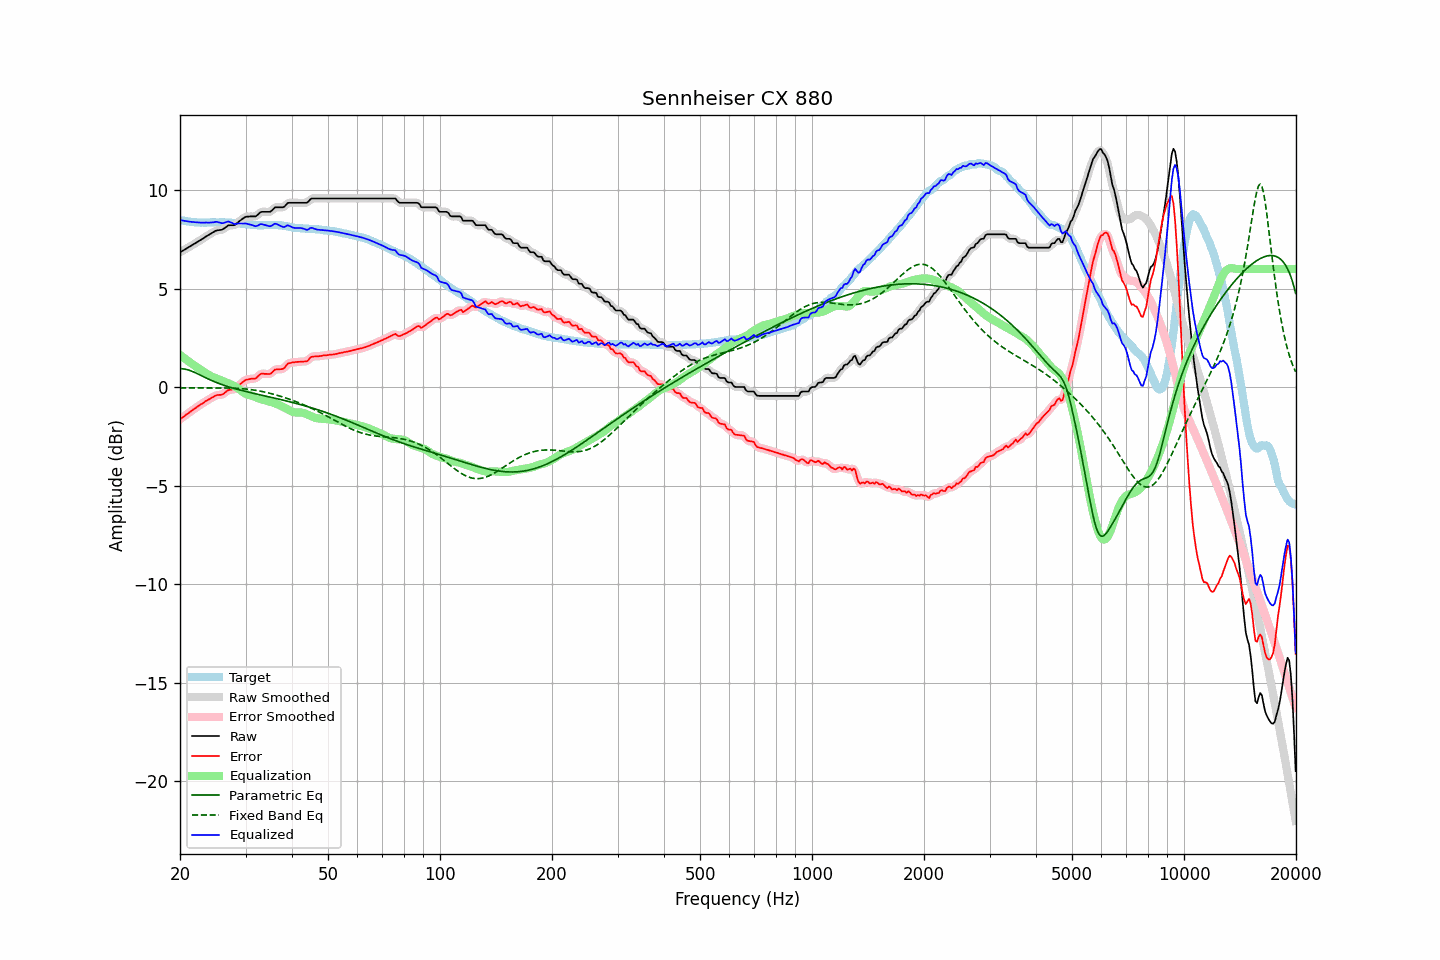

The table this chart was drawn from, first rows:
frequency, raw, error, smoothed, error_smoothed, equalization, parametric_eq, fixed_band_eq, equalized_raw, equalized_smoothed, target
20.00, 6.85, -1.64, 6.85, -1.63, 1.63, 0.94, -0.04, 8.48, 8.48, 8.48
20.20, 6.90, -1.57, 6.90, -1.57, 1.57, 0.93, -0.04, 8.47, 8.47, 8.46
20.40, 6.94, -1.51, 6.94, -1.51, 1.51, 0.93, -0.04, 8.45, 8.45, 8.45
20.61, 6.99, -1.46, 6.99, -1.45, 1.45, 0.92, -0.04, 8.44, 8.44, 8.44
20.81, 7.04, -1.38, 7.03, -1.39, 1.39, 0.90, -0.04, 8.43, 8.42, 8.42
21.02, 7.08, -1.33, 7.08, -1.33, 1.33, 0.88, -0.04, 8.41, 8.41, 8.41
21.23, 7.13, -1.27, 7.13, -1.27, 1.27, 0.85, -0.04, 8.40, 8.40, 8.40
21.44, 7.18, -1.21, 7.18, -1.21, 1.21, 0.82, -0.04, 8.39, 8.39, 8.39
21.66, 7.23, -1.15, 7.23, -1.15, 1.15, 0.79, -0.04, 8.38, 8.38, 8.38
21.87, 7.28, -1.09, 7.28, -1.09, 1.10, 0.75, -0.04, 8.38, 8.38, 8.37
22.09, 7.33, -1.04, 7.33, -1.04, 1.04, 0.72, -0.04, 8.37, 8.37, 8.37
22.31, 7.38, -0.98, 7.38, -0.98, 0.98, 0.68, -0.04, 8.36, 8.36, 8.36
22.54, 7.43, -0.93, 7.43, -0.93, 0.93, 0.64, -0.04, 8.36, 8.36, 8.36
22.76, 7.48, -0.87, 7.48, -0.88, 0.87, 0.60, -0.04, 8.35, 8.35, 8.35
22.99, 7.53, -0.83, 7.53, -0.82, 0.82, 0.56, -0.04, 8.35, 8.35, 8.36
23.22, 7.58, -0.77, 7.58, -0.77, 0.77, 0.52, -0.04, 8.35, 8.35, 8.35
23.45, 7.64, -0.71, 7.63, -0.72, 0.72, 0.48, -0.04, 8.36, 8.35, 8.35
23.69, 7.69, -0.67, 7.69, -0.66, 0.66, 0.44, -0.04, 8.35, 8.35, 8.36
23.92, 7.74, -0.62, 7.74, -0.62, 0.61, 0.40, -0.04, 8.35, 8.35, 8.36
24.16, 7.79, -0.58, 7.79, -0.57, 0.57, 0.36, -0.04, 8.36, 8.35, 8.36
24.40, 7.84, -0.53, 7.84, -0.53, 0.53, 0.33, -0.04, 8.36, 8.36, 8.36
24.65, 7.88, -0.49, 7.88, -0.48, 0.49, 0.29, -0.04, 8.37, 8.38, 8.36
24.89, 7.93, -0.43, 7.92, -0.44, 0.46, 0.26, -0.04, 8.39, 8.39, 8.36
25.14, 7.96, -0.40, 7.95, -0.41, 0.43, 0.22, -0.04, 8.39, 8.39, 8.36
25.39, 7.97, -0.39, 7.97, -0.40, 0.40, 0.19, -0.04, 8.37, 8.37, 8.36
25.65, 7.98, -0.39, 7.98, -0.39, 0.37, 0.16, -0.04, 8.35, 8.35, 8.37
25.91, 7.99, -0.38, 8.00, -0.37, 0.33, 0.13, -0.04, 8.32, 8.33, 8.37
26.16, 8.03, -0.34, 8.03, -0.33, 0.30, 0.10, -0.04, 8.33, 8.33, 8.37
26.43, 8.09, -0.27, 8.09, -0.27, 0.27, 0.08, -0.04, 8.36, 8.36, 8.36
26.69, 8.15, -0.21, 8.15, -0.21, 0.24, 0.05, -0.04, 8.39, 8.39, 8.36
26.96, 8.21, -0.15, 8.19, -0.16, 0.20, 0.02, -0.04, 8.41, 8.40, 8.36
27.23, 8.22, -0.14, 8.22, -0.13, 0.17, -0.00, -0.05, 8.39, 8.39, 8.35
27.50, 8.22, -0.13, 8.22, -0.13, 0.13, -0.03, -0.05, 8.35, 8.35, 8.34
27.77, 8.22, -0.11, 8.22, -0.11, 0.09, -0.05, -0.05, 8.31, 8.31, 8.33
28.05, 8.23, -0.10, 8.24, -0.08, 0.05, -0.07, -0.05, 8.27, 8.29, 8.33
28.33, 8.30, -0.02, 8.29, -0.03, -0.00, -0.10, -0.06, 8.30, 8.29, 8.32
28.62, 8.36, 0.04, 8.36, 0.04, -0.06, -0.12, -0.06, 8.30, 8.30, 8.32
28.90, 8.43, 0.12, 8.43, 0.12, -0.12, -0.14, -0.07, 8.31, 8.31, 8.31
29.19, 8.49, 0.19, 8.49, 0.19, -0.18, -0.16, -0.07, 8.31, 8.31, 8.30
29.48, 8.55, 0.25, 8.55, 0.26, -0.24, -0.18, -0.08, 8.30, 8.31, 8.29
29.78, 8.61, 0.33, 8.60, 0.32, -0.30, -0.20, -0.09, 8.31, 8.31, 8.28
30.08, 8.65, 0.38, 8.64, 0.36, -0.34, -0.22, -0.10, 8.31, 8.30, 8.27
30.38, 8.66, 0.39, 8.66, 0.39, -0.37, -0.24, -0.10, 8.29, 8.29, 8.27
30.68, 8.66, 0.40, 8.67, 0.41, -0.40, -0.26, -0.11, 8.26, 8.27, 8.26
30.99, 8.67, 0.42, 8.67, 0.42, -0.42, -0.28, -0.12, 8.25, 8.25, 8.25
31.30, 8.67, 0.43, 8.66, 0.42, -0.44, -0.30, -0.14, 8.23, 8.22, 8.23
31.61, 8.67, 0.44, 8.67, 0.43, -0.47, -0.32, -0.15, 8.20, 8.19, 8.23
31.93, 8.67, 0.44, 8.68, 0.46, -0.50, -0.34, -0.16, 8.16, 8.18, 8.23
32.24, 8.73, 0.51, 8.73, 0.51, -0.54, -0.36, -0.17, 8.19, 8.19, 8.22
32.57, 8.80, 0.58, 8.80, 0.58, -0.57, -0.37, -0.19, 8.22, 8.23, 8.22
32.89, 8.88, 0.67, 8.86, 0.65, -0.60, -0.39, -0.20, 8.28, 8.26, 8.21
33.22, 8.90, 0.69, 8.89, 0.68, -0.63, -0.41, -0.22, 8.27, 8.27, 8.21
33.55, 8.90, 0.68, 8.91, 0.69, -0.65, -0.43, -0.24, 8.25, 8.26, 8.22
33.89, 8.90, 0.67, 8.90, 0.68, -0.67, -0.45, -0.25, 8.23, 8.23, 8.23
34.23, 8.90, 0.68, 8.89, 0.67, -0.69, -0.47, -0.27, 8.21, 8.20, 8.22
34.57, 8.90, 0.67, 8.89, 0.67, -0.71, -0.49, -0.29, 8.18, 8.18, 8.23
34.92, 8.90, 0.67, 8.91, 0.68, -0.74, -0.50, -0.31, 8.16, 8.18, 8.23
35.27, 8.96, 0.72, 8.97, 0.74, -0.76, -0.52, -0.33, 8.20, 8.21, 8.23
35.62, 9.04, 0.81, 9.04, 0.80, -0.79, -0.54, -0.36, 8.25, 8.25, 8.23
35.97, 9.12, 0.89, 9.10, 0.87, -0.82, -0.56, -0.38, 8.30, 8.28, 8.23
... 635 more rows
